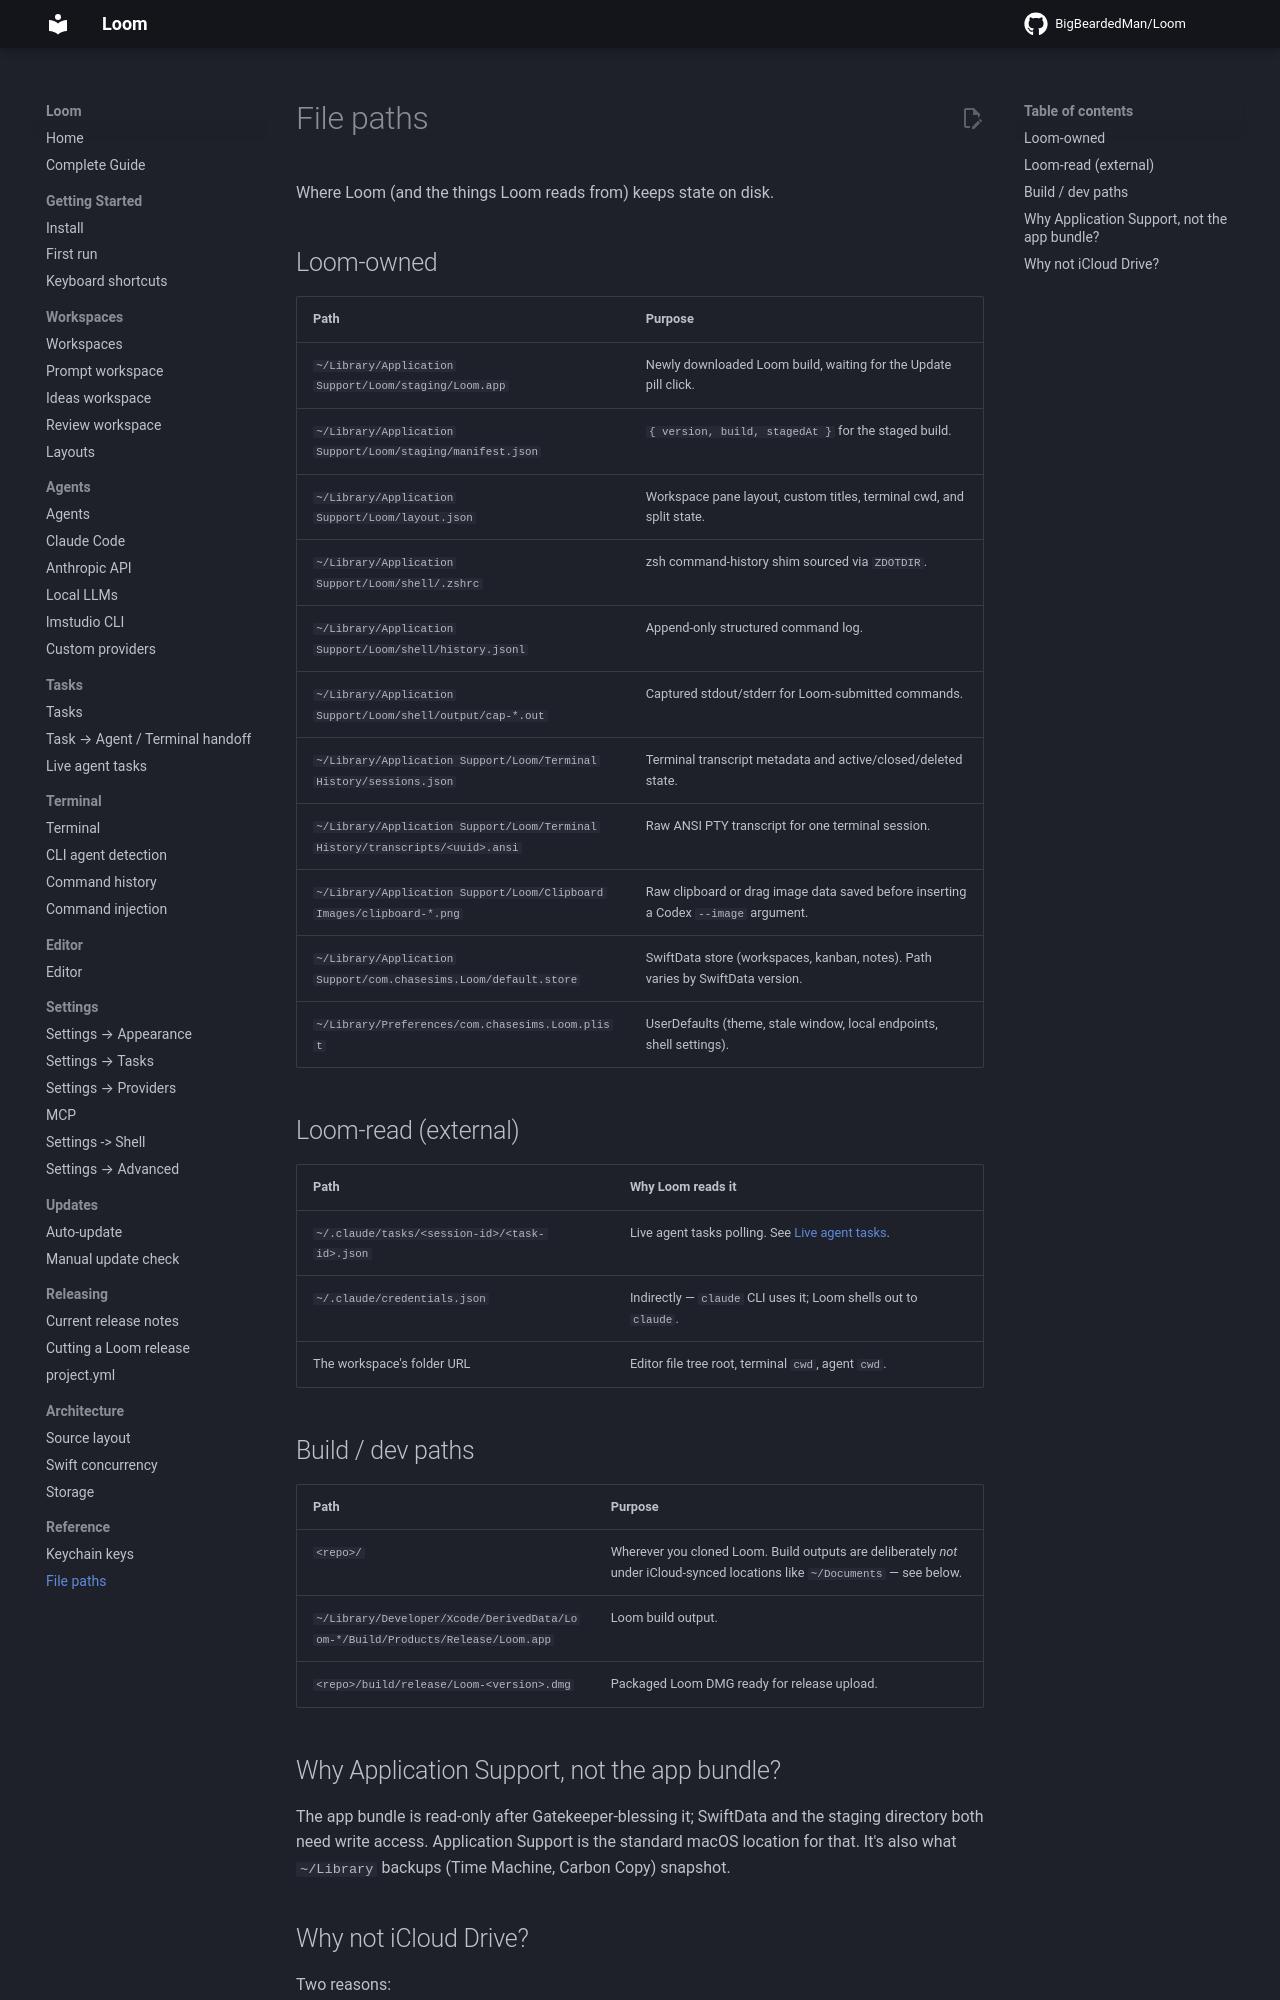

repository: BigBeardedMan/Loom · page: reference/file-paths/index.html · generator: mkdocs

# File paths

Where Loom (and the things Loom reads from) keeps state on disk.

## Loom-owned

| Path | Purpose |
| ---- | ------- |
| `~/Library/Application Support/Loom/staging/Loom.app` | Newly downloaded Loom build, waiting for the Update pill click. |
| `~/Library/Application Support/Loom/staging/manifest.json` | `{ version, build, stagedAt }` for the staged build. |
| `~/Library/Application Support/Loom/layout.json` | Workspace pane layout, custom titles, terminal cwd, and split state. |
| `~/Library/Application Support/Loom/shell/.zshrc` | zsh command-history shim sourced via `ZDOTDIR`. |
| `~/Library/Application Support/Loom/shell/history.jsonl` | Append-only structured command log. |
| `~/Library/Application Support/Loom/shell/output/cap-*.out` | Captured stdout/stderr for Loom-submitted commands. |
| `~/Library/Application Support/Loom/Terminal History/sessions.json` | Terminal transcript metadata and active/closed/deleted state. |
| `~/Library/Application Support/Loom/Terminal History/transcripts/<uuid>.ansi` | Raw ANSI PTY transcript for one terminal session. |
| `~/Library/Application Support/Loom/Clipboard Images/clipboard-*.png` | Raw clipboard or drag image data saved before inserting a Codex `--image` argument. |
| `~/Library/Application Support/com.chasesims.Loom/default.store` | SwiftData store (workspaces, kanban, notes). Path varies by SwiftData version. |
| `~/Library/Preferences/com.chasesims.Loom.plist` | UserDefaults (theme, stale window, local endpoints, shell settings). |

## Loom-read (external)

| Path | Why Loom reads it |
| ---- | ----------------- |
| `~/.claude/tasks/<session-id>/<task-id>.json` | Live agent tasks polling. See [Live agent tasks](../tasks/live-agent-tasks.md). |
| `~/.claude/credentials.json` | Indirectly — `claude` CLI uses it; Loom shells out to `claude`. |
| The workspace's folder URL | Editor file tree root, terminal `cwd`, agent `cwd`. |

## Build / dev paths

| Path | Purpose |
| ---- | ------- |
| `<repo>/` | Wherever you cloned Loom. Build outputs are deliberately *not* under iCloud-synced locations like `~/Documents` — see below. |
| `~/Library/Developer/Xcode/DerivedData/Loom-*/Build/Products/Release/Loom.app` | Loom build output. |
| `<repo>/build/release/Loom-<version>.dmg` | Packaged Loom DMG ready for release upload. |

## Why Application Support, not the app bundle?

The app bundle is read-only after Gatekeeper-blessing it; SwiftData and the staging directory both need write access. Application Support is the standard macOS location for that. It's also what `~/Library` backups (Time Machine, Carbon Copy) snapshot.
